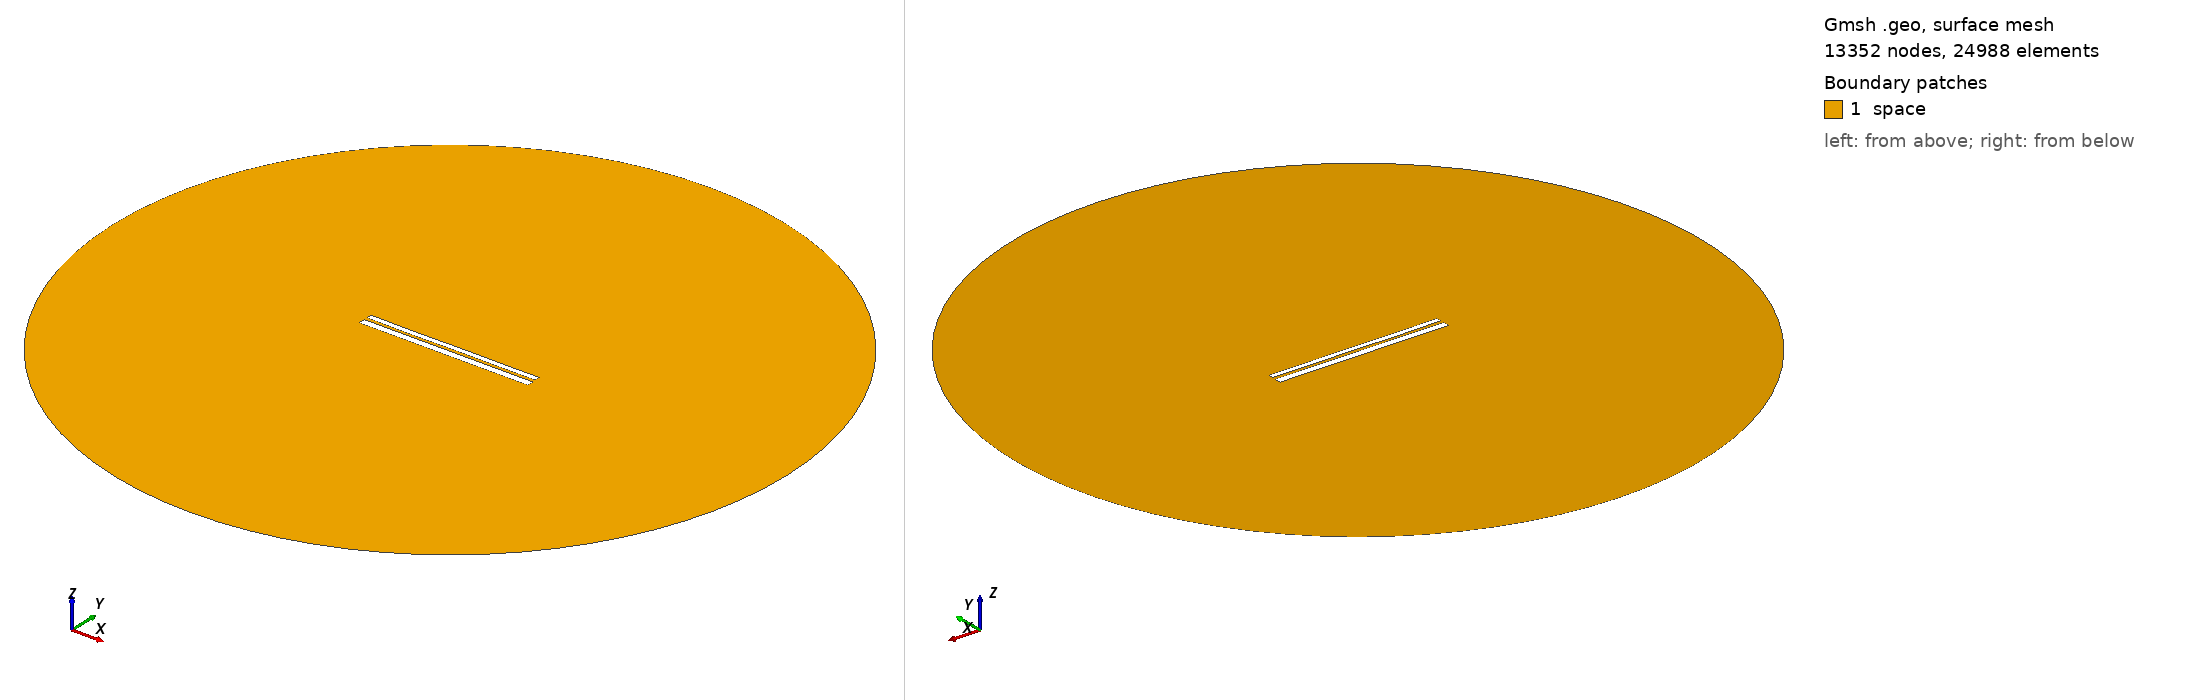

Gmsh geometry script, surface-meshed: 13352 nodes, 24988 surface elements. Boundary patches (legend numbers): 1 space. Left view from above one corner, right view from below the opposite corner. Legend entries are the model's physical surfaces. The drawing asked Gmsh for element sizes between 1% and 20% of the model's largest extent; the script's own settings can give other sizes.

=== 9532.geo (drawn) ===
//---------------------------------------
// Geometry kernel
//---------------------------------------

SetFactory("OpenCASCADE");



//---------------------------------------
// Parameters of the geometry
//---------------------------------------

// Overetch of the upper plate
overetch = 0.375;

// Distance between the plates
distance = 1.5;

// Discretization over the x axis (for the deformation)
nx = 50; 

// Length of the plate
L = 100 - overetch; 

// Number of modes
n = 4; 

// 1st mode coefficient
coeff(1) = -0.075;
beta(1) = 0.596864 * 3.1415926535 / L;

// 2nd mode coefficient
coeff(2) = -0.075;
beta(2) = 1.49418 * 3.1415926535 / L;

// 3rd mode coefficient
coeff(3) = -0.075;
beta(3) = 2.50025 * 3.1415926535 / L;

// 4th mode coefficient
coeff(4) = -0.075;
beta(4) = 3.49999 * 3.1415926535 / L;



//---------------------------------------
// Upper plate (deformed rectangle)
//---------------------------------------

// Coordiantes of the upper plate
xmin = -50;
xmax = 50 - overetch;

// Height of the upper plate
yheight = 4 - 2 * overetch;

// Indexes of the points
UpperID[] = {};
LowerID[] = {};
LeftID[] = {};
RightID[] = {};

// Point index
p = 1;

// Horizontal edges
For i In {1:nx}
    x = xmin + (i-1)*(xmax - xmin)/(nx-1);

    y_bottom = distance / 2 + overetch;
    For j In {1:n}
        C = (Cosh(beta(j)*L) + Cos(beta(j)*L)) / (Sinh(beta(j)*L) + Sin(beta(j)*L));
        y_bottom  = y_bottom + coeff(j) * (Cosh(beta(j)*(x+50)) - Cos(beta(j)*(x+50)) - C * (Sinh(beta(j)*(x+50)) - Sin(beta(j)*(x+50))));
    EndFor

    y_top = y_bottom + yheight;

    Point(p) = {x, y_top, 0, 1.0};
    UpperID[i] = p;
    p = p + 1;

    Point(p) = {x, y_bottom, 0, 1.0};
    LowerID[i] = p;
    p = p + 1;
EndFor

// Create point lists
UpperPts[] = {}; LowerPts[] = {};
For i In {1:nx}
  UpperPts[] += {UpperID[i]};
  LowerPts[] += {LowerID[i]};
EndFor

// Build splines
Spline(1) = {UpperPts[]};
Spline(2) = {LowerPts[]};
Line(3) = {LowerPts[nx-1], UpperPts[nx-1]};
Line(4) = {LowerPts[0], UpperPts[0]};

// Build the plane surface
Curve Loop(1) = {2, 3, -1, -4};
Plane Surface(1) = {1};



//---------------------------------------
// Lower plate (rectangle)
//---------------------------------------

// Vertices
Point(1001) = {-50, -1, 0, 1.0};
Point(1002) = { 50, -1, 0, 1.0};
Point(1003) = { 50,  -5, 0, 1.0};
Point(1004) = {-50,  -5, 0, 1.0};

// Edges
Line(5) = {1001, 1002};
Line(6) = {1002, 1003};
Line(7) = {1003, 1004};
Line(8) = {1004, 1001};

// Plane surface
Line Loop(2) = {5, 6, 7, 8};
Plane Surface(2) = {2}; 



//---------------------------------------
// Outer (fictious) boundary
//---------------------------------------

// Points
Point(1005) = {0, 0, 0};       // Center
Point(1006) = {200, 0, 0};     // Start point
Point(1007) = {0, 200, 0};     // 90 degrees
Point(1008) = {-200, 0, 0};    // 180 degrees
Point(1009) = {0, -200, 0};    // 270 degrees

// Circle arcs (each needs start, center, end)
Circle(9) = {1006, 1005, 1007};
Circle(10) = {1007, 1005, 1008};
Circle(11) = {1008, 1005, 1009};
Circle(12) = {1009, 1005, 1006};

// Plane surface for the entire domain
Curve Loop(3) = {9, 10, 11, 12};
Surface(3) = {3};

// Subtract the plates from the whole domain to obtain the actual domain where we want to solve the equations
BooleanDifference{ Surface{3}; Delete; }{ Surface{1}; Surface{2}; Delete; }




//---------------------------------------
// Transfinite Lines/Curves
//---------------------------------------

// Set the number of points on the boundaries
r = 7;

// Plates
Transfinite Curve {1, 2} = 50*r Using Progression 1;
Transfinite Curve {3, 4} = 2*r Using Progression 1;
Transfinite Line {5, 7} = 50*r Using Progression 1;
Transfinite Line {6, 8} = 2*r Using Progression 1;

// Outer boundary
Transfinite Line {9, 10, 11, 12} = 20 Using Progression 1;



//---------------------------------------
// Physical groups
//---------------------------------------                

// Physical curves (boundaries)
Physical Line("force_segment", 10) = {2};
Physical Line("upper_plate", 11) = {1, 3, 4};
Physical Line("lower_plate", 12) = {5, 6, 7, 8};
Physical Line("boundary", 20) = {9, 10, 11, 12};

// Physical Surfaces
Physical Surface("space", 30) = {3};



//---------------------------------------
// 6. Generate the Mesh
//---------------------------------------

// 2D mesh generation
Mesh 2;
